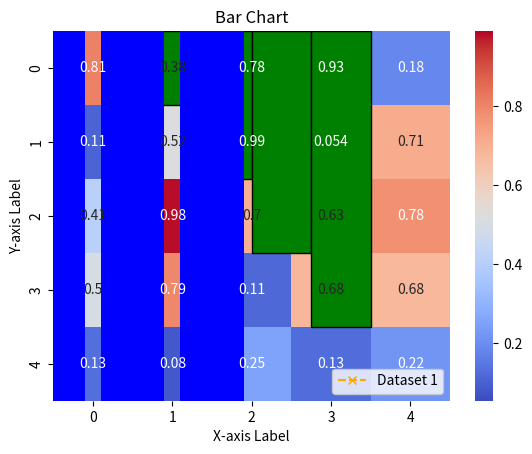

Recreate this plot in Python.
import matplotlib.pyplot as plt
import seaborn as sns
import numpy as np

data = np.random.rand(5, 5) # Generating random data for heatmap
sns.heatmap(data, annot=True, cmap="coolwarm")
plt.title("HeatMap")
#sns.pairplot(df) - Pairplot is used for visualizing pairwise relationships in a dataset

plt.show()

#Basic plot - 
a = [1, 2, 3, 4]
b = [10, 20, 25, 30]
plt.plot(a, b, label="Trend", color="orange", linestyle="--", marker="x")
plt.title("Line Plot")
plt.xlabel("X-axis")
plt.ylabel("Y-axis")
plt.legend()
plt.show()

# Line plot - Numeric Data (trend line)
plt.plot([1, 2, 3], [10, 20, 30], label="Trend", color="orange", linestyle="--", marker="x")
plt.title("Line Plot")
plt.xlabel("X-axis")
plt.ylabel("Y-axis")
plt.legend()
plt.show()

# Scatter Plot - Numeric Data (points)
x = [1, 2, 3, 4, 5]
y = [10, 12, 25, 30, 45]
plt.scatter(x, y, color="red")
plt.title("Scatter Plot")
plt.xlabel("X-axis Label")
plt.ylabel("Y-axis Label")
plt.legend(["Dataset 1"])
plt.show()


# Histogram - Numeric Data (distribution)
data = [1, 2, 2, 3, 3, 3, 4, 4, 4, 4]
plt.hist(data, bins=4, color="green", edgecolor="black")
plt.title("Histogram")
plt.show()


# Bar Chart - Categorical Data
categories = ["A", "B", "C"]
values = [10, 15, 7]
plt.bar(categories, values, color="blue")
plt.title("Bar Chart")
plt.show()



